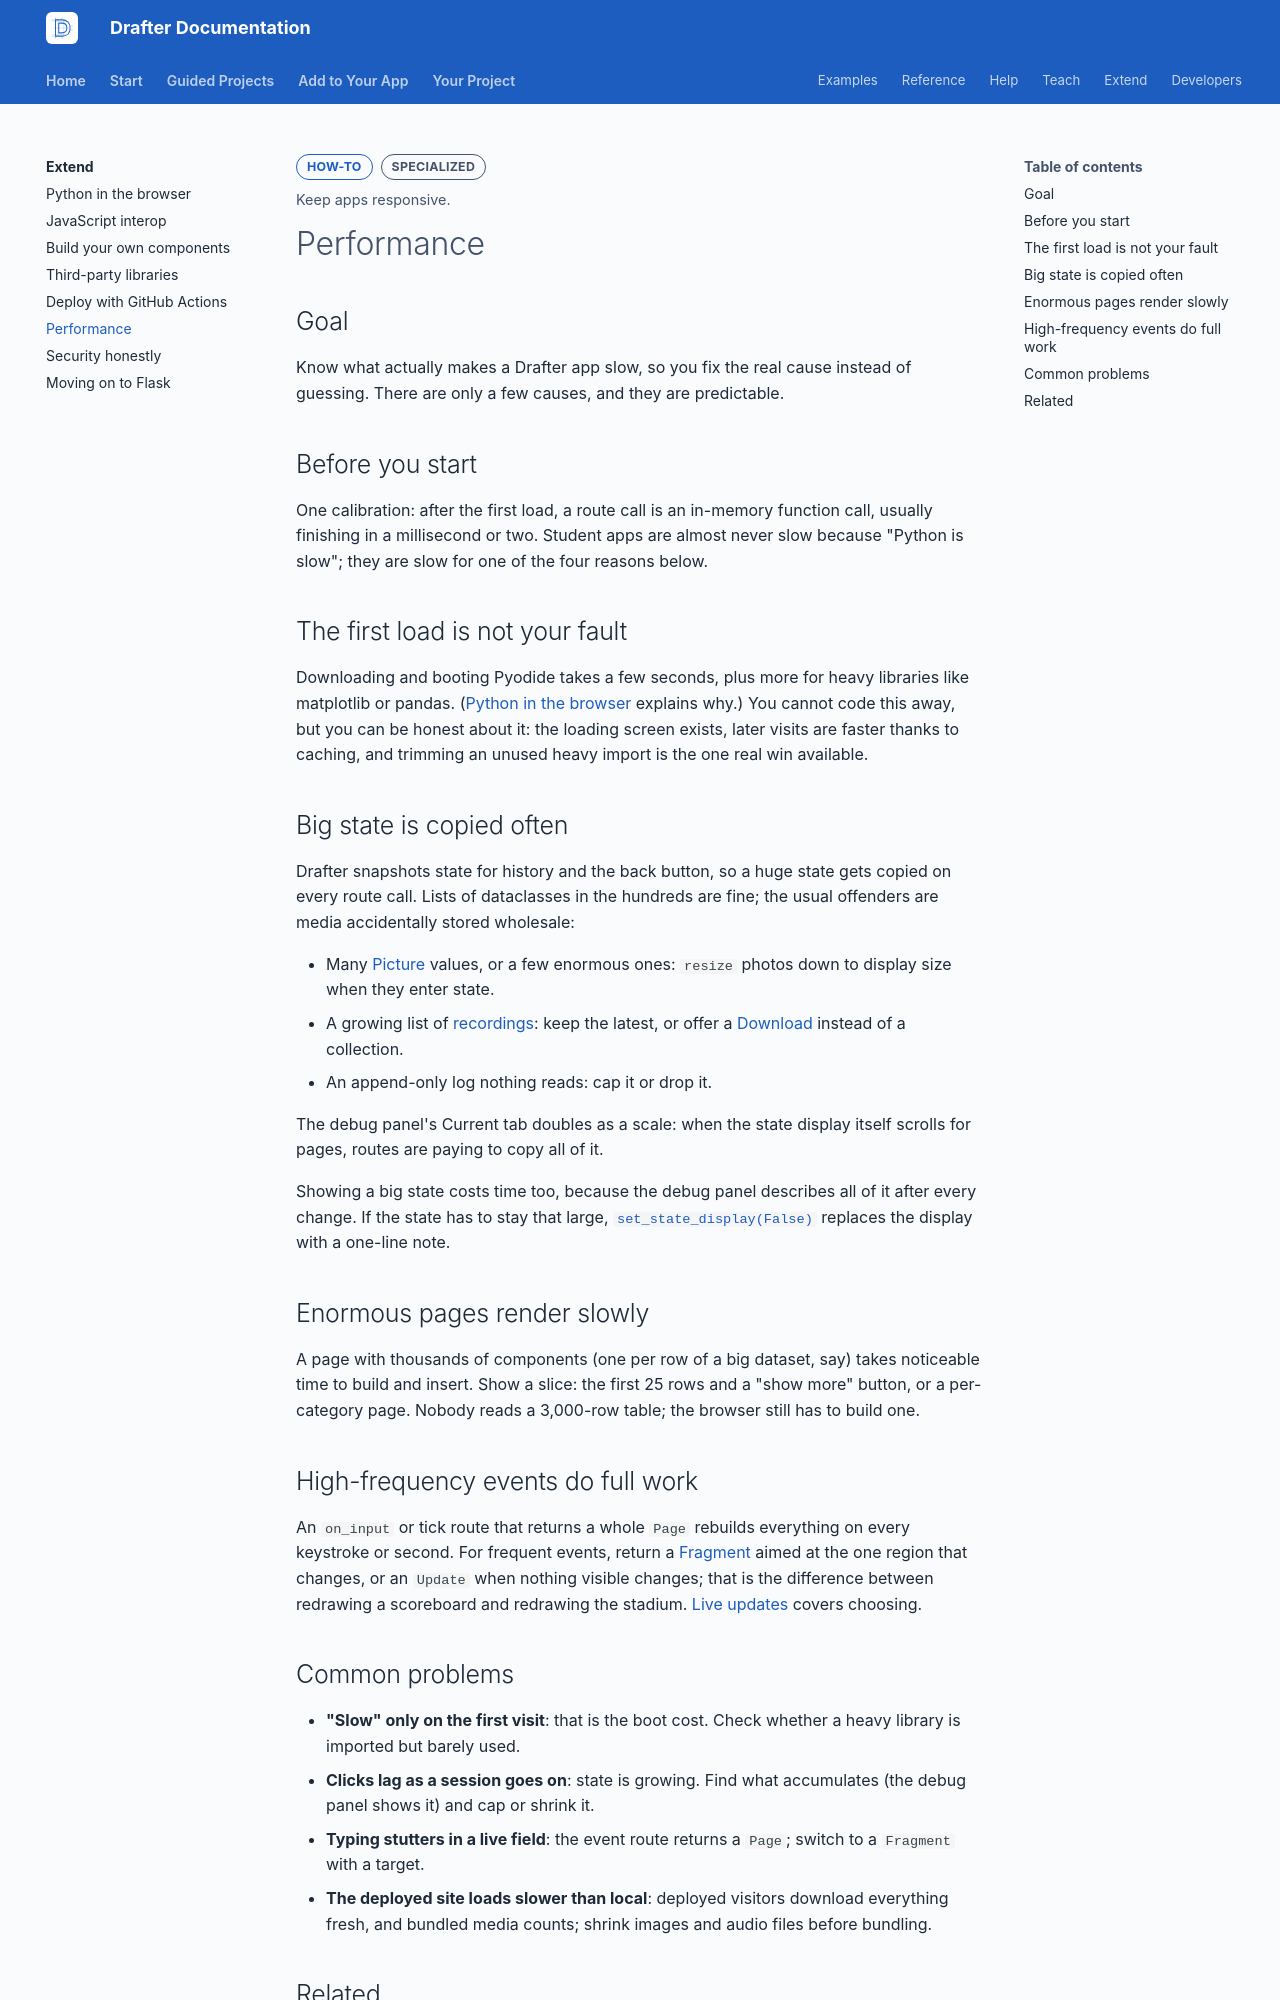

repository: drafter-edu/drafter · page: extend/performance/index.html · generator: mkdocs

---
page_type: how-to
title: Performance
level: L4
audience: S
priority: P2
prereqs: [extend/pyodide]
symbols: []
outcome: Keep apps responsive.
---

# Performance

## Goal

Know what actually makes a Drafter app slow, so you fix the real
cause instead of guessing. There are only a few causes, and they
are predictable.

## Before you start

One calibration: after the first load, a route call is an
in-memory function call, usually finishing in a millisecond or
two. Student apps are almost never slow because "Python is
slow"; they are slow for one of the four reasons below.

## The first load is not your fault

Downloading and booting Pyodide takes a few seconds, plus more
for heavy libraries like matplotlib or pandas.
([Python in the browser](pyodide.md) explains why.) You cannot
code this away, but you can be honest about it: the loading
screen exists, later visits are faster thanks to caching, and
trimming an unused heavy import is the one real win available.

## Big state is copied often

Drafter snapshots state for history and the back button, so a
huge state gets copied on every route call. Lists of dataclasses
in the hundreds are fine; the usual offenders are media
accidentally stored wholesale:

- Many [Picture](../reference/data-types/picture.md) values, or
  a few enormous ones: `resize` photos down to display size
  when they enter state.
- A growing list of [recordings](../reference/data-types/audio-types.md):
  keep the latest, or offer a
  [Download](../reference/components/input/download.md) instead
  of a collection.
- An append-only log nothing reads: cap it or drop it.

The debug panel's Current tab doubles as a scale: when the state
display itself scrolls for pages, routes are paying to copy all
of it.

Showing a big state costs time too, because the debug panel
describes all of it after every change. If the state has to stay
that large, [`set_state_display(False)`](../reference/site-config.md#set_state_display)
replaces the display with a one-line note.

## Enormous pages render slowly

A page with thousands of components (one per row of a big
dataset, say) takes noticeable time to build and insert. Show a
slice: the first 25 rows and a "show more" button, or a
per-category page. Nobody reads a 3,000-row table; the browser
still has to build one.

## High-frequency events do full work

An `on_input` or tick route that returns a whole `Page` rebuilds
everything on every keystroke or second. For frequent events,
return a [Fragment](../reference/fragment.md) aimed at the one
region that changes, or an `Update` when nothing visible
changes; that is the difference between redrawing a scoreboard
and redrawing the stadium.
[Live updates](../concepts/live-updates.md) covers choosing.
